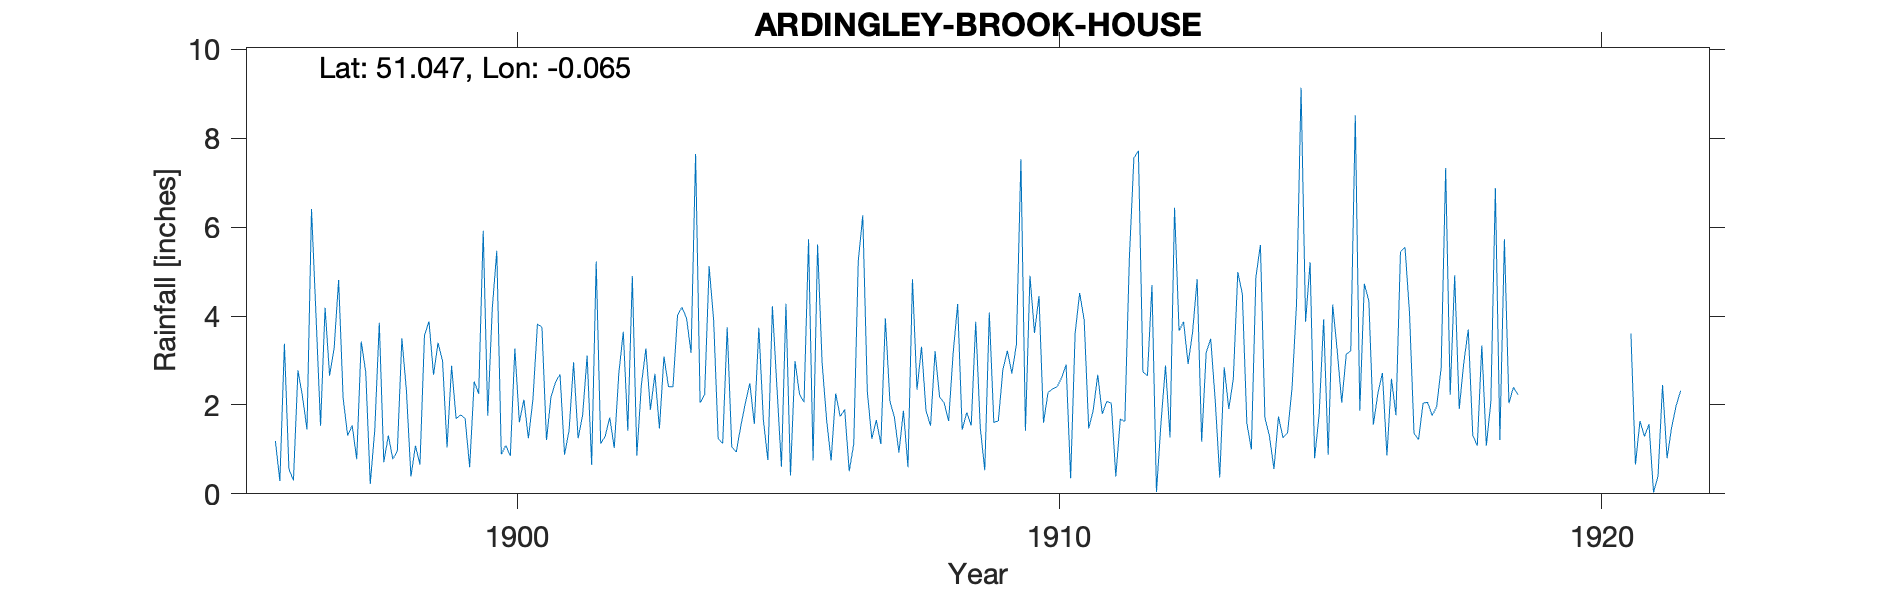

The file beside this chart, header and first rows:
ARDINGLEY-BROOK-HOUSE, , , , , , , , , , , , , , , , , , , , , , , 
Grid ref, TQ3575129322, Long, -0.06478, Lat, 51.05, Elevation, 240, ft, , , , , , , , , , , , , , , 
Station no, RR4841, , , , , , , , , , , , , , , , , , , , , , 
, 1890, 1891, 1892, 1893, 1894, 1895, 1896, 1897, 1898, 1899, 1900, 1901, 1902, 1903, 1904, 1905, 1906, 1907, 1908, 1909, 1910, 1911, 1912
January, , , , , , , 1.19, 2.66, 0.71, 3.4, 4.16, 1.21, 1.13, 2.7, 5.12, 1.66, 5.61, 1.24, 1.87, 1.49, 3.62, 1.47, 2.74
February, , , , , , , 0.29, 3.27, 1.31, 2.99, 5.47, 2.18, 1.3, 1.47, 3.9, 0.76, 2.95, 1.66, 1.53, 0.53, 4.45, 1.88, 2.66
March, , , , , , , 3.38, 4.81, 0.78, 1.04, 0.89, 2.51, 1.72, 3.09, 1.24, 4.22, 1.66, 1.12, 3.21, 4.08, 1.6, 2.68, 4.7
April, , , , , , , 0.56, 2.15, 0.97, 2.88, 1.09, 2.69, 1.03, 2.41, 1.13, 2.4, 0.75, 3.95, 2.18, 1.61, 2.28, 1.8, 0.04
May, , , , , , , 0.3, 1.31, 3.5, 1.69, 0.85, 0.88, 2.7, 2.41, 3.75, 0.61, 2.26, 2.09, 2.05, 1.64, 2.36, 2.08, 1.6
June, , , , , , , 2.78, 1.54, 2.33, 1.78, 3.27, 1.43, 3.65, 4.02, 1.06, 4.28, 1.74, 1.72, 1.64, 2.79, 2.41, 2.04, 2.89
July, , , , , , , 2.19, 0.78, 0.39, 1.69, 1.61, 2.96, 1.42, 4.2, 0.94, 0.41, 1.9, 0.93, 3.17, 3.22, 2.61, 0.39, 1.27
August, , , , , , , 1.45, 3.43, 1.08, 0.6, 2.12, 1.25, 4.9, 3.95, 1.52, 2.99, 0.51, 1.87, 4.27, 2.71, 2.91, 1.68, 6.44
September, , , , , , , 6.41, 2.74, 0.66, 2.53, 1.25, 1.77, 0.86, 3.17, 2.04, 2.24, 1.12, 0.6, 1.44, 3.36, 0.35, 1.63, 3.67
October, , , , , , , 4, 0.22, 3.57, 2.25, 2.12, 3.11, 2.45, 7.65, 2.49, 2.06, 5.23, 4.83, 1.83, 7.53, 3.62, 5.3, 3.87
November, , , , , , , 1.53, 1.44, 3.88, 5.92, 3.82, 0.65, 3.27, 2.05, 1.57, 5.73, 6.27, 2.34, 1.54, 1.42, 4.52, 7.56, 2.92
December, , , , , , , 4.19, 3.85, 2.68, 1.76, 3.75, 5.23, 1.89, 2.23, 3.74, 0.75, 2.31, 3.31, 3.87, 4.91, 3.91, 7.72, 3.65
Total, , , , , , , 28.27, 28.2, 21.86, 28.53, 30.4, 25.87, 26.32, 39.35, 28.5, 28.11, 32.31, 25.66, 28.6, 35.29, 34.64, 36.23, 36.45
1916 Total corrected, , , , , , , , , , , , , , , , , , , , , , , 
